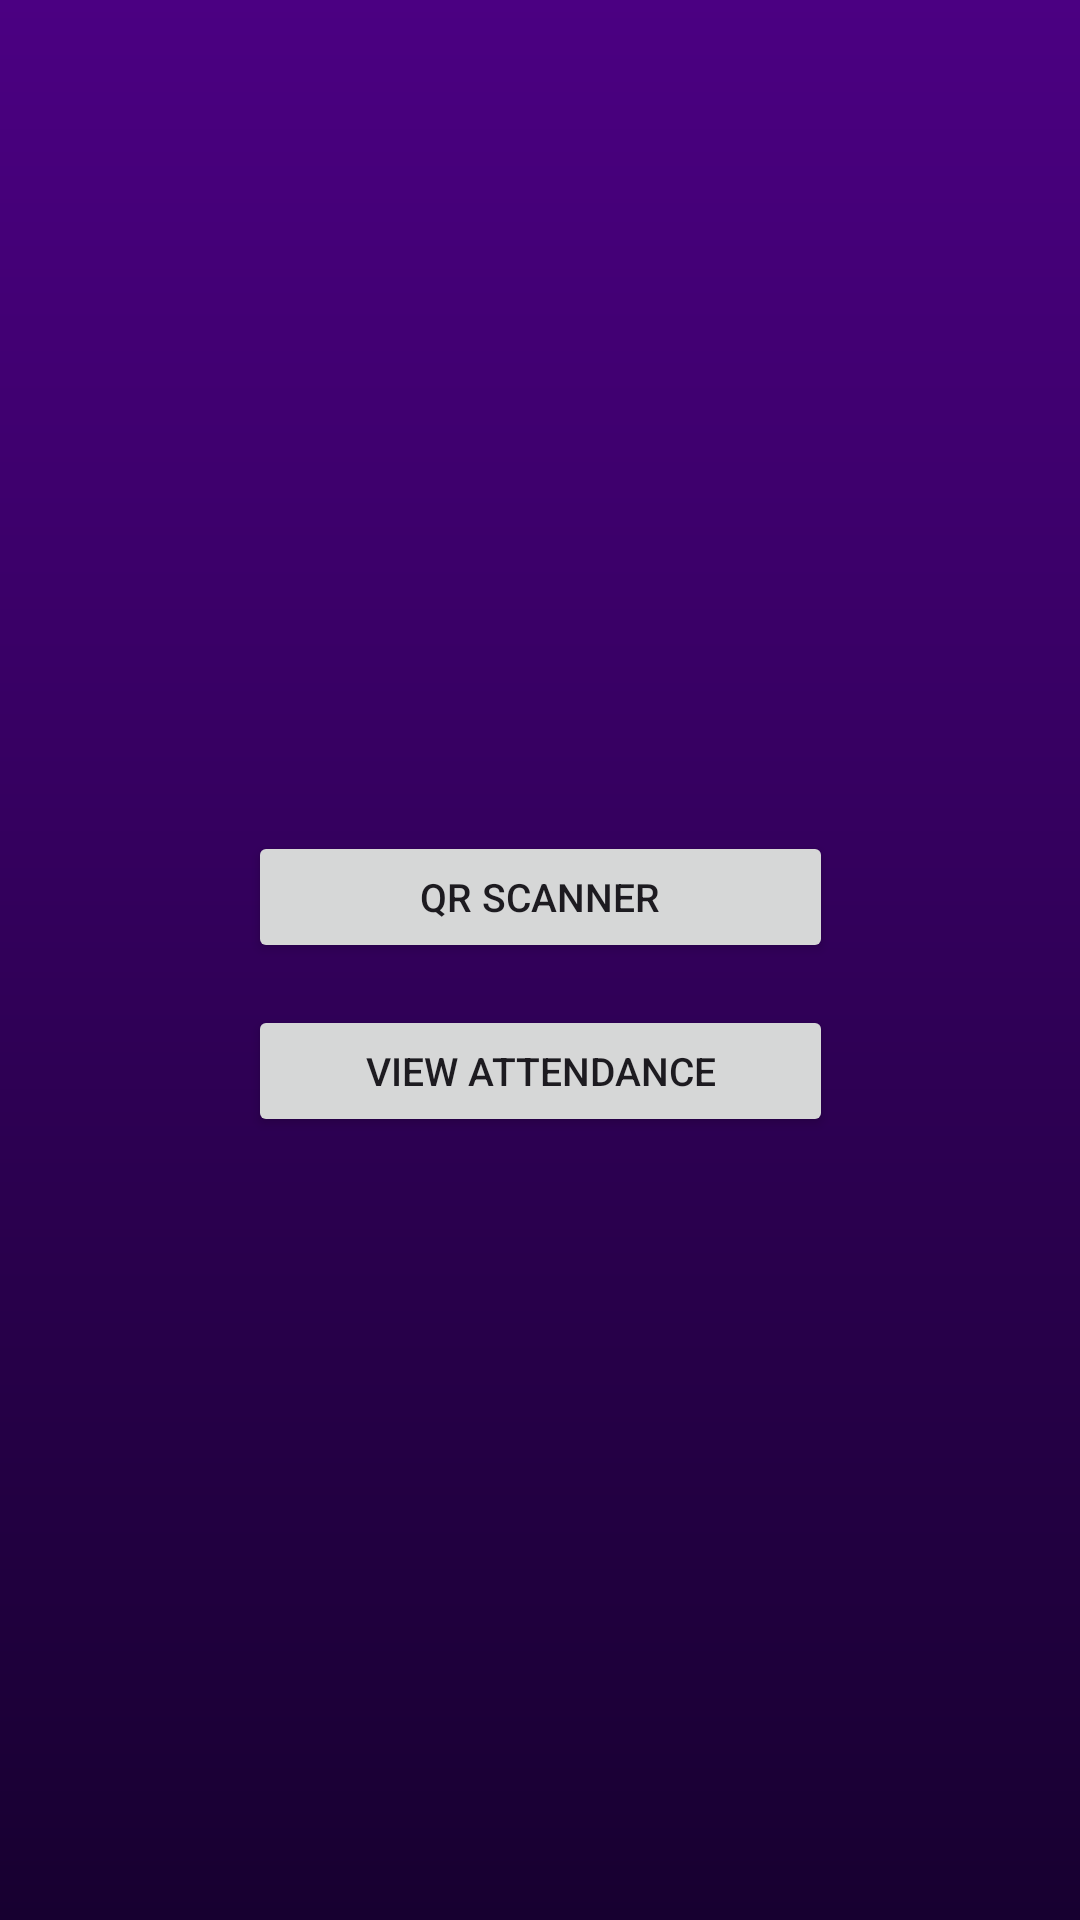

Layout XML and referenced resources for this Android screen:
<!-- AndroidManifest.xml: application theme Theme.QRAttendanceMobile -->
<!-- res/layout/dashboard.xml -->
<?xml version="1.0" encoding="utf-8"?>
<androidx.constraintlayout.widget.ConstraintLayout xmlns:android="http://schemas.android.com/apk/res/android"
    xmlns:tools="http://schemas.android.com/tools"
    android:layout_width="match_parent"
    android:layout_height="match_parent"
    xmlns:app="http://schemas.android.com/apk/res-auto"
    android:background="@drawable/gradient_background">

    <Button
        android:id="@+id/QRBtn"
        android:layout_width="195dp"
        android:layout_height="44dp"
        android:layout_marginStart="108dp"
        android:layout_marginTop="406dp"
        android:layout_marginEnd="108dp"
        android:layout_marginBottom="7dp"
        android:text="QR SCANNER"
        android:textSize="13sp"
        app:cornerRadius="0dp"
        app:layout_constraintBottom_toTopOf="@+id/ViewAttendanceBtn"
        app:layout_constraintEnd_toEndOf="parent"
        app:layout_constraintStart_toStartOf="parent"
        app:layout_constraintTop_toTopOf="parent" />

    <Button
        android:id="@+id/ViewAttendanceBtn"
        android:layout_width="195dp"
        android:layout_height="44dp"
        android:layout_marginStart="108dp"
        android:layout_marginTop="7dp"
        android:layout_marginEnd="108dp"
        android:layout_marginBottom="390dp"
        android:text="VIEW ATTENDANCE"
        android:textSize="13sp"
        app:cornerRadius="0dp"
        app:layout_constraintBottom_toBottomOf="parent"
        app:layout_constraintEnd_toEndOf="parent"
        app:layout_constraintStart_toStartOf="parent"
        app:layout_constraintTop_toBottomOf="@+id/QRBtn"
        tools:ignore="SmallSp" />

</androidx.constraintlayout.widget.ConstraintLayout>
<!-- resources referenced by this layout -->
<resources>
  <!-- drawable gradient_background (drawable) -->
  <?xml version="1.0" encoding="utf-8"?>
  <shape xmlns:android="http://schemas.android.com/apk/res/android"
      android:shape="rectangle">
      <gradient
          android:angle="90"
          android:startColor="#170030"
          android:endColor="#4B0082"
          android:type="linear" />
  </shape>
  <style name="Theme.QRAttendanceMobile" parent="Base.Theme.QRAttendanceMobile" />
  <style name="Base.Theme.QRAttendanceMobile" parent="Theme.Material3.DayNight.NoActionBar">
          
          
      </style>
</resources>
